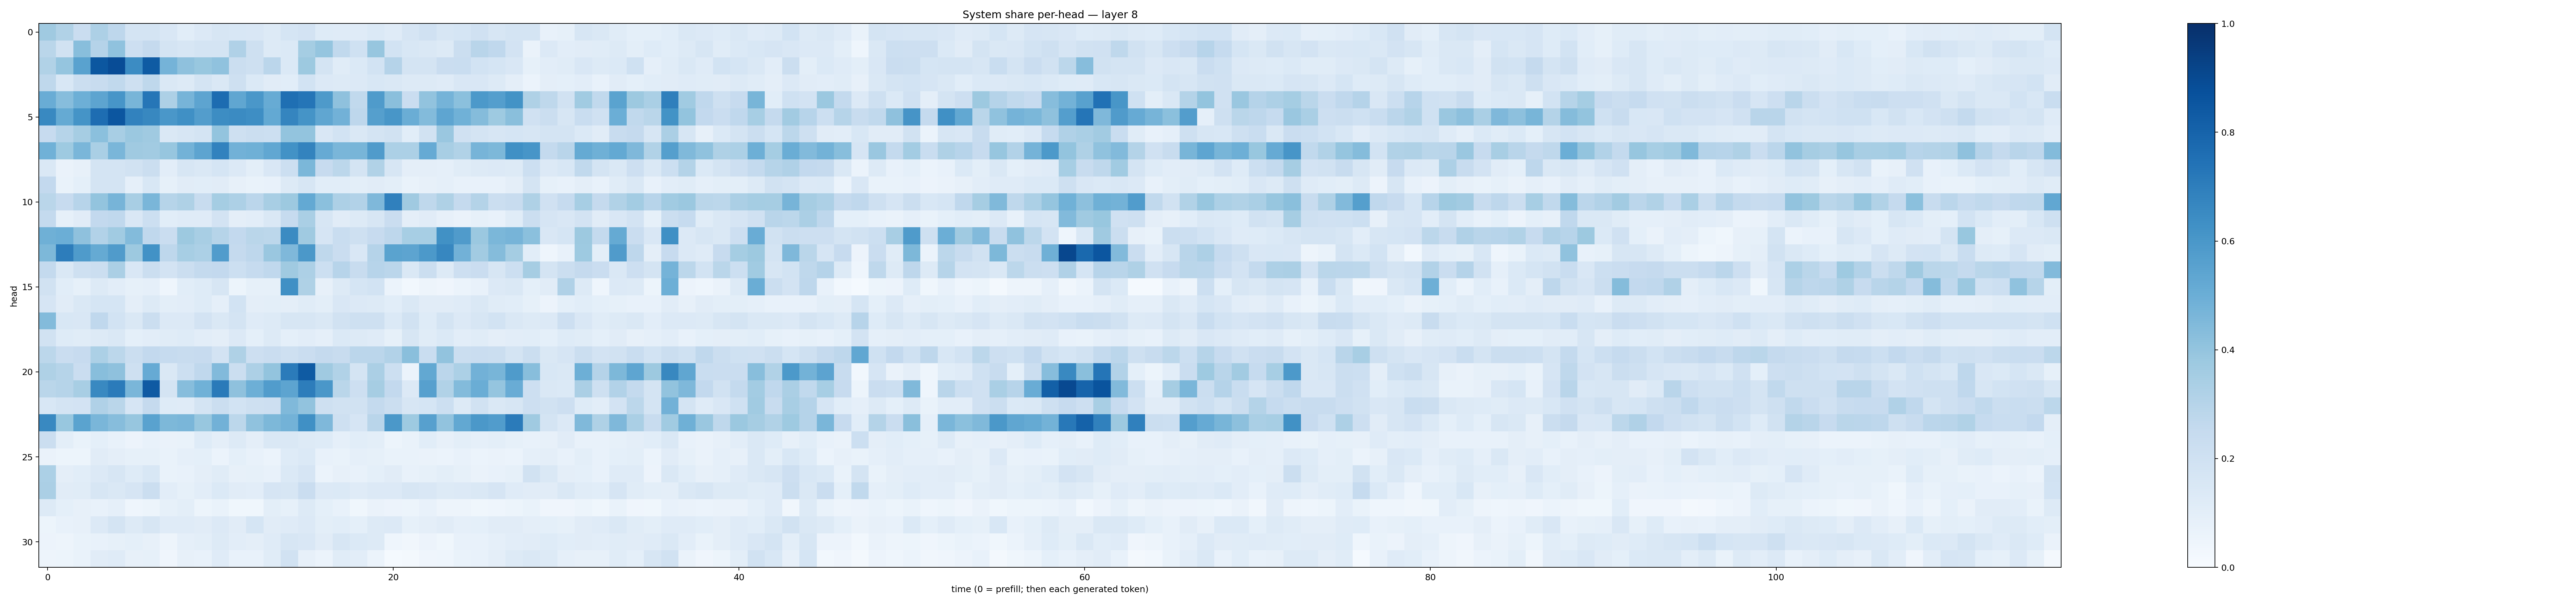

Source data for this figure (header and first rows):
0.37101144, 0.3129646, 0.22820741, 0.32470983, 0.27548435, 0.17545955, 0.17526002, 0.15168963, 0.10710294, 0.13621831, 0.16156095, 0.15460473, 0.14985129, 0.12903075, 0.17067604, 0.18237104, 0.12311454, 0.12039418, 0.11924677, 0.14016248, 0.119938746, 0.16559783, 0.19592153, 0.16141404
0.2876, 0.1953, 0.4264, 0.3026, 0.4066, 0.2123, 0.2501, 0.1787, 0.1575, 0.174, 0.178, 0.3178, 0.2102, 0.1285, 0.1389, 0.3534, 0.3983, 0.265, 0.2028, 0.3941, 0.1839, 0.1545, 0.1444, 0.1256
0.3131, 0.3967, 0.554, 0.8484, 0.8883, 0.6475, 0.835, 0.4728, 0.4104, 0.3901, 0.4092, 0.2193, 0.2076, 0.2836, 0.1402, 0.3764, 0.1788, 0.1172, 0.1398, 0.1855, 0.3031, 0.1767, 0.1738, 0.227
0.2718, 0.1527, 0.2232, 0.24, 0.2643, 0.2079, 0.2718, 0.142, 0.1326, 0.1784, 0.1466, 0.2077, 0.1384, 0.1114, 0.1063, 0.1867, 0.1329, 0.1298, 0.1338, 0.1534, 0.1463, 0.1313, 0.1315, 0.1181
0.5055, 0.4334, 0.4935, 0.5402, 0.606, 0.4687, 0.7304, 0.3277, 0.4708, 0.54, 0.7686, 0.5343, 0.5981, 0.5101, 0.7575, 0.7306, 0.5892, 0.4108, 0.2649, 0.5842, 0.4228, 0.2298, 0.4033, 0.4753
0.658, 0.5177, 0.6144, 0.7642, 0.8538, 0.6807, 0.6604, 0.5986, 0.6318, 0.5714, 0.6427, 0.6499, 0.6368, 0.5206, 0.6712, 0.6143, 0.5322, 0.4818, 0.276, 0.5646, 0.6039, 0.5001, 0.4382, 0.5378
0.2422, 0.2997, 0.3509, 0.4203, 0.3406, 0.3805, 0.371, 0.1439, 0.1606, 0.1741, 0.4001, 0.2092, 0.2245, 0.2149, 0.401, 0.3993, 0.15, 0.1873, 0.1458, 0.1746, 0.1945, 0.1082, 0.1936, 0.385
0.4869, 0.3721, 0.4632, 0.337, 0.4618, 0.3687, 0.3595, 0.3943, 0.4792, 0.5417, 0.6826, 0.483, 0.492, 0.5305, 0.6216, 0.6787, 0.5122, 0.461, 0.4652, 0.5801, 0.3299, 0.3306, 0.5133, 0.3431
0.1413, 0.06592, 0.07905, 0.174, 0.1743, 0.1886, 0.2194, 0.1054, 0.1625, 0.1447, 0.1694, 0.1365, 0.1014, 0.1494, 0.2186, 0.4584, 0.2454, 0.2792, 0.173, 0.3126, 0.1616, 0.09655, 0.09579, 0.08758
0.258, 0.07011, 0.09266, 0.1793, 0.1758, 0.08621, 0.1546, 0.08274, 0.1112, 0.1087, 0.113, 0.08044, 0.06893, 0.07398, 0.1296, 0.16, 0.107, 0.1073, 0.1004, 0.1132, 0.09953, 0.06658, 0.07943, 0.08777
0.2853, 0.2442, 0.2968, 0.3987, 0.4695, 0.3406, 0.461, 0.2982, 0.3223, 0.2394, 0.3541, 0.3277, 0.2833, 0.341, 0.3758, 0.5221, 0.4195, 0.3268, 0.3119, 0.4513, 0.6904, 0.3675, 0.2707, 0.3215
0.2561, 0.0845, 0.1107, 0.2613, 0.2664, 0.1499, 0.2162, 0.1059, 0.1195, 0.1192, 0.1832, 0.09701, 0.103, 0.1421, 0.2475, 0.3389, 0.1635, 0.1101, 0.132, 0.1608, 0.2269, 0.0975, 0.111, 0.07983
0.4901, 0.4963, 0.4121, 0.3102, 0.367, 0.4395, 0.2684, 0.2266, 0.3776, 0.34, 0.2999, 0.2604, 0.2853, 0.2801, 0.652, 0.3702, 0.1653, 0.2315, 0.208, 0.2455, 0.2767, 0.3464, 0.3469, 0.6258
0.4556, 0.7009, 0.5834, 0.5182, 0.5812, 0.3755, 0.6235, 0.2744, 0.3446, 0.3302, 0.5781, 0.2503, 0.2764, 0.3842, 0.45, 0.5958, 0.2706, 0.2282, 0.1509, 0.3026, 0.5478, 0.5423, 0.5919, 0.6666
0.2553, 0.1425, 0.205, 0.2263, 0.3353, 0.1519, 0.2216, 0.1834, 0.2221, 0.2553, 0.2617, 0.2185, 0.2497, 0.268, 0.369, 0.3253, 0.2163, 0.2945, 0.2416, 0.2954, 0.285, 0.1457, 0.2235, 0.1256
0.1909, 0.1081, 0.08215, 0.1315, 0.1042, 0.08214, 0.08877, 0.04434, 0.1055, 0.1221, 0.1627, 0.053, 0.08341, 0.0853, 0.6319, 0.3214, 0.07884, 0.1327, 0.1694, 0.1865, 0.06058, 0.02883, 0.0488, 0.03954
0.1641, 0.1109, 0.1406, 0.1711, 0.1706, 0.09663, 0.1278, 0.09785, 0.1031, 0.1233, 0.08729, 0.1865, 0.09468, 0.1003, 0.09644, 0.1151, 0.09989, 0.1519, 0.1338, 0.1283, 0.1076, 0.1427, 0.1108, 0.1105
0.4377, 0.1526, 0.1499, 0.2686, 0.1872, 0.1437, 0.2219, 0.1353, 0.1359, 0.1799, 0.1449, 0.176, 0.1203, 0.1266, 0.1609, 0.164, 0.1447, 0.1932, 0.205, 0.2074, 0.14, 0.1914, 0.1246, 0.1782
0.1912, 0.1214, 0.1157, 0.1327, 0.1424, 0.09128, 0.1053, 0.1168, 0.123, 0.1042, 0.09472, 0.1361, 0.09227, 0.1268, 0.09044, 0.1024, 0.08801, 0.1405, 0.1307, 0.119, 0.08294, 0.1621, 0.1162, 0.1387
0.2794, 0.2296, 0.2458, 0.3282, 0.2778, 0.2203, 0.2585, 0.2481, 0.2388, 0.2424, 0.18, 0.3226, 0.2113, 0.2268, 0.2068, 0.2301, 0.2524, 0.2382, 0.2824, 0.2817, 0.3116, 0.4233, 0.2321, 0.4025
0.3203, 0.2991, 0.2281, 0.4262, 0.4107, 0.2084, 0.5123, 0.1475, 0.2178, 0.2668, 0.4417, 0.2217, 0.3261, 0.4008, 0.7097, 0.8334, 0.3691, 0.3139, 0.1763, 0.3353, 0.2176, 0.06115, 0.5246, 0.2847
0.2854, 0.2973, 0.3399, 0.657, 0.7096, 0.4634, 0.8398, 0.1731, 0.4328, 0.486, 0.7121, 0.4135, 0.4948, 0.5769, 0.5402, 0.7012, 0.5997, 0.2889, 0.2142, 0.3481, 0.2611, 0.133, 0.5621, 0.3155
0.1556, 0.1732, 0.1819, 0.3195, 0.2888, 0.1678, 0.2511, 0.1249, 0.1194, 0.1745, 0.2246, 0.186, 0.2077, 0.2133, 0.4468, 0.4057, 0.2093, 0.1899, 0.195, 0.2564, 0.2194, 0.1583, 0.1705, 0.2157
0.658, 0.3901, 0.5478, 0.4616, 0.4304, 0.3942, 0.5515, 0.457, 0.4645, 0.3877, 0.4828, 0.2794, 0.4096, 0.4559, 0.4772, 0.6323, 0.4517, 0.2043, 0.1663, 0.2918, 0.5952, 0.3735, 0.5607, 0.403
0.2249, 0.09834, 0.06773, 0.09289, 0.07618, 0.05822, 0.0713, 0.06415, 0.06653, 0.123, 0.09408, 0.1274, 0.09752, 0.1429, 0.1452, 0.1321, 0.1245, 0.08628, 0.1059, 0.1006, 0.05395, 0.06921, 0.1082, 0.07878
0.06635, 0.05115, 0.0531, 0.1095, 0.09469, 0.08352, 0.08327, 0.07012, 0.08843, 0.09348, 0.06127, 0.09161, 0.07131, 0.06154, 0.124, 0.1382, 0.07472, 0.06937, 0.08929, 0.08385, 0.06813, 0.0703, 0.06293, 0.06236
0.3315, 0.09492, 0.1058, 0.1352, 0.1578, 0.1243, 0.1554, 0.06889, 0.07585, 0.09703, 0.1138, 0.08113, 0.08248, 0.07584, 0.1377, 0.1643, 0.0592, 0.08108, 0.07288, 0.09258, 0.113, 0.07635, 0.08443, 0.09819
0.3334, 0.1132, 0.1158, 0.157, 0.1484, 0.1666, 0.2212, 0.1033, 0.08239, 0.102, 0.137, 0.1127, 0.1039, 0.1653, 0.1595, 0.2277, 0.1351, 0.1376, 0.1191, 0.134, 0.1367, 0.1563, 0.1495, 0.1314
0.1275, 0.09218, 0.07974, 0.0729, 0.08833, 0.04607, 0.05417, 0.08387, 0.1004, 0.05127, 0.06916, 0.03863, 0.03649, 0.0995, 0.08583, 0.1258, 0.09286, 0.07531, 0.03534, 0.06416, 0.05713, 0.0517, 0.07212, 0.04908
0.05378, 0.07605, 0.07866, 0.1331, 0.1784, 0.1327, 0.1636, 0.1174, 0.1176, 0.111, 0.1339, 0.1122, 0.17, 0.111, 0.1179, 0.1334, 0.1011, 0.1086, 0.09322, 0.1278, 0.1347, 0.08456, 0.09755, 0.1131
0.05673, 0.04845, 0.06978, 0.07248, 0.08444, 0.09038, 0.07839, 0.05074, 0.08641, 0.09989, 0.1287, 0.1048, 0.09518, 0.1189, 0.1624, 0.1505, 0.11, 0.1587, 0.1397, 0.1287, 0.04494, 0.03467, 0.05513, 0.03833
0.05055, 0.05346, 0.06949, 0.1105, 0.1175, 0.08185, 0.08543, 0.04197, 0.07914, 0.07688, 0.1197, 0.07577, 0.07253, 0.1147, 0.1939, 0.07935, 0.06212, 0.1155, 0.1028, 0.05936, 0.01204, 0.02297, 0.04092, 0.04516
